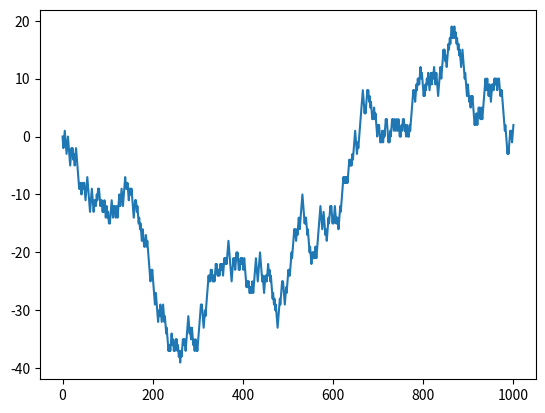

The script that saved this image:
import random
import matplotlib.pyplot as plt

position = []
media = []
position.append(0)
for i in range(1000):
	x = random.randint(0,1)
	if x==0:
		x=-1
	position.append(position[-1] + x)
plt.plot(position)
plt.show()
